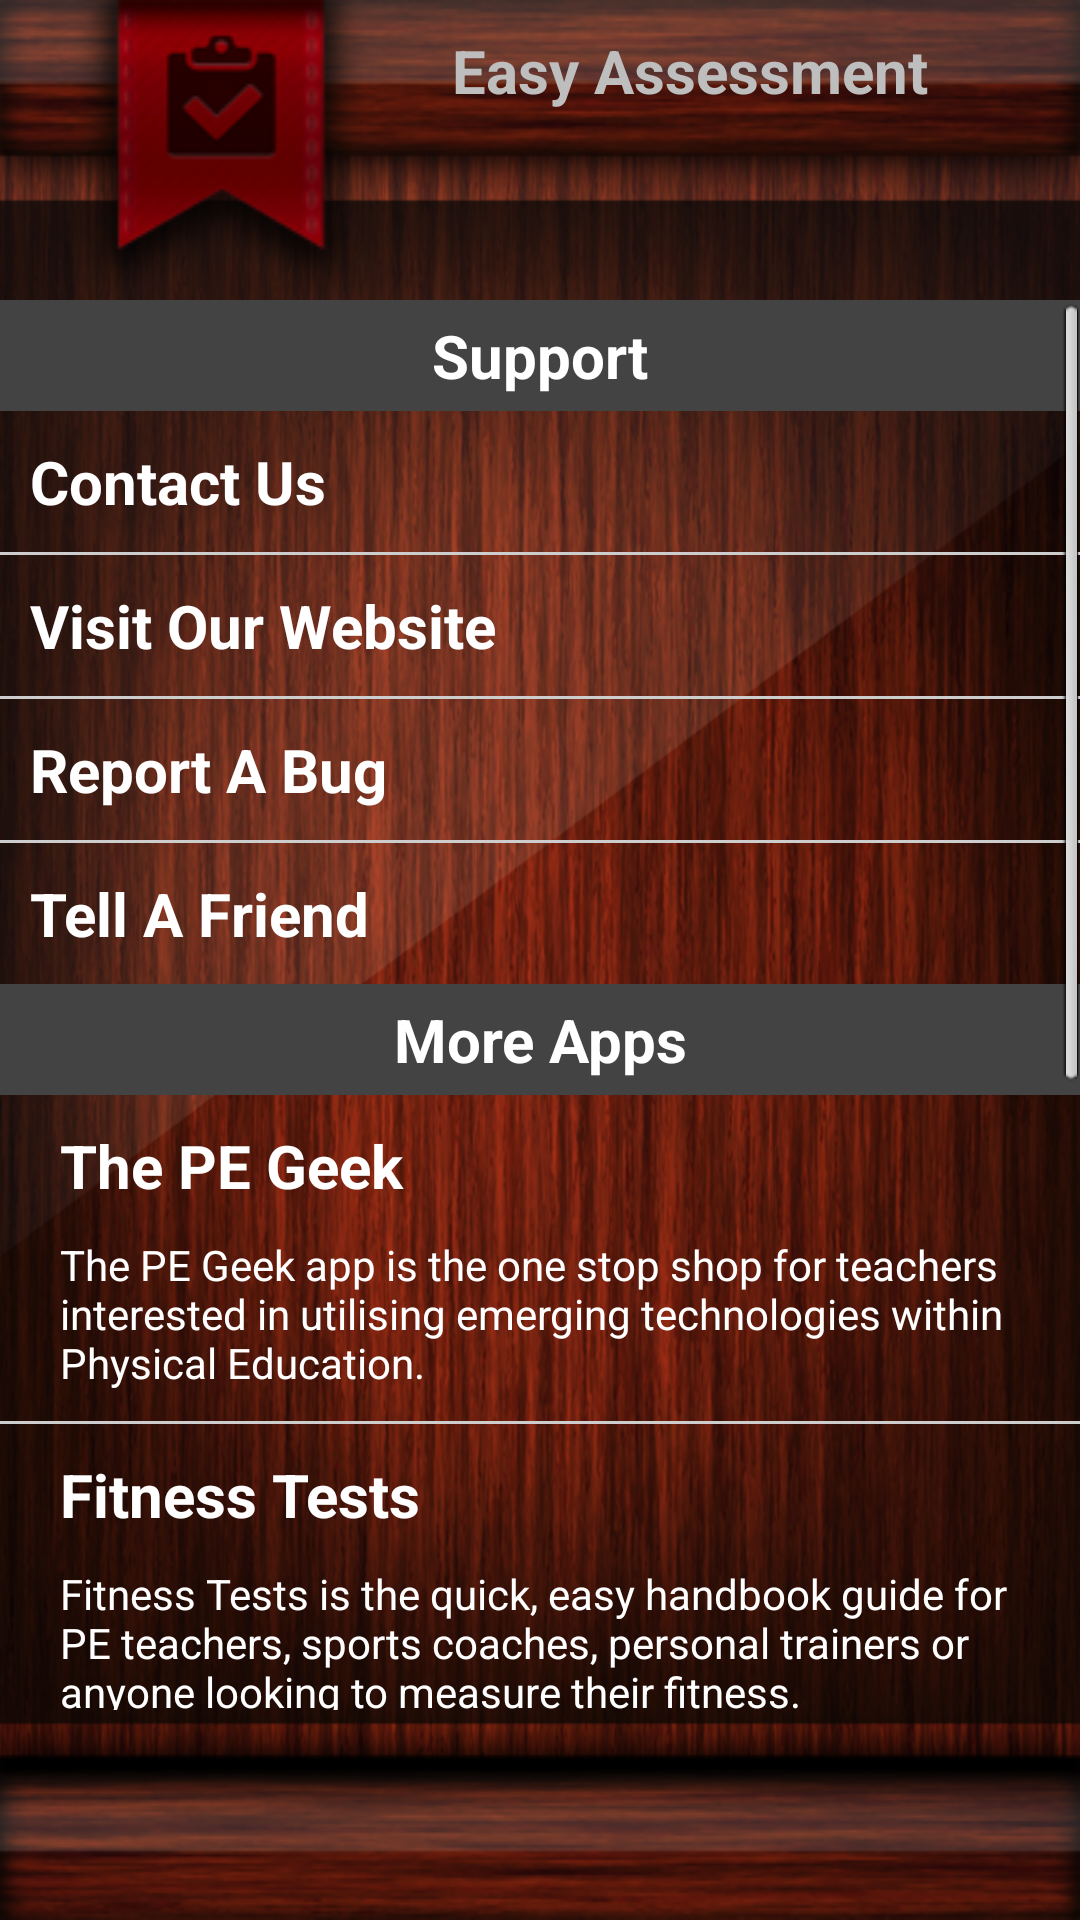

The Android layout XML behind this screen, and the referenced resources:
<!-- AndroidManifest.xml: application theme AppTheme -->
<!-- res/layout/info_screen.xml -->
<?xml version="1.0" encoding="utf-8"?>
<LinearLayout xmlns:android="http://schemas.android.com/apk/res/android"
    android:layout_width="match_parent"
    android:layout_height="match_parent"
    android:orientation="vertical"
    android:background="@drawable/background" >
    
    <include layout="@layout/titlebar" />
    
    <ScrollView 
        android:layout_width="match_parent"
        android:layout_height="0dp"
        android:layout_weight="1">
        
    <LinearLayout 
        android:layout_width="match_parent"
        android:layout_height="wrap_content"
        android:orientation="vertical">
    
    <TextView
        android:layout_width="match_parent"
        android:layout_height="wrap_content"
        android:padding="5dp"
        android:background="#434343"
        android:textSize="20sp"
        android:textStyle="bold"
        android:gravity="center"
        android:textColor="@android:color/white"
        android:text="@string/support" />
    
    <TextView
        android:id="@+id/contactUs"
        style="@style/AboutListItem"
        android:drawableLeft="@drawable/contact_us_icon"
        android:text="@string/contact_us" />
    <View style="@style/ListDivider" />
    
    <TextView
        android:id="@+id/visitWebsite"
        style="@style/AboutListItem"
        android:drawableLeft="@drawable/visit_site_icon"
        android:text="@string/visit_our_website" />
    <View style="@style/ListDivider" />
    
    
    
    <TextView
        android:id="@+id/reportBug"
        style="@style/AboutListItem"
        android:drawableLeft="@drawable/bug_icon"
        android:text="@string/report_a_bug" />
    <View style="@style/ListDivider" />
    
    <TextView
        android:id="@+id/tellFriend"
        style="@style/AboutListItem"
        android:drawableLeft="@drawable/contact_us_icon"
        android:text="@string/tell_a_friend" />
    
    
    
     <TextView
        android:layout_width="match_parent"
        android:layout_height="wrap_content"
        android:padding="5dp"
        android:background="#434343"
        android:textSize="20sp"
        android:textStyle="bold"
        android:gravity="center"
        android:textColor="@android:color/white"
        android:text="@string/more_apps" />
    
    <LinearLayout android:id="@+id/peGeek" style="@style/OtherAppWrapper" android:tag="@string/pe_geek_link">
        <ImageView style="@style/OtherAppImage" android:src="@drawable/pe_geek" />
        <LinearLayout style="@style/OtherAppInner">
            <TextView style="@style/OtherAppTitle" android:text="@string/pe_geek" />
            <TextView style="@style/OtherAppDescription" android:text="@string/pe_geek_desc" />
        </LinearLayout>
    </LinearLayout>
    <View style="@style/ListDivider" />
    
    <LinearLayout android:id="@+id/fitnessTests" style="@style/OtherAppWrapper" android:tag="@string/fitness_tests_link">
        <ImageView style="@style/OtherAppImage" android:src="@drawable/fitness_tests" />
        <LinearLayout style="@style/OtherAppInner">
            <TextView style="@style/OtherAppTitle" android:text="@string/fitness_tests" />
            <TextView style="@style/OtherAppDescription" android:text="@string/fitness_tests_desc" />
        </LinearLayout>
    </LinearLayout>
    <View style="@style/ListDivider" />
    
    <LinearLayout android:id="@+id/peGames" style="@style/OtherAppWrapper" android:tag="@string/pe_games_link">
        <ImageView style="@style/OtherAppImage" android:src="@drawable/pe_games" />
        <LinearLayout style="@style/OtherAppInner">
            <TextView style="@style/OtherAppTitle" android:text="@string/pe_games" />
            <TextView style="@style/OtherAppDescription" android:text="@string/pe_games_desc" />
        </LinearLayout>
    </LinearLayout>
    <View style="@style/ListDivider" />
    
    <LinearLayout android:id="@+id/sportsRules" style="@style/OtherAppWrapper" android:tag="@string/sports_rules_link">
        <ImageView style="@style/OtherAppImage" android:src="@drawable/sports_rules" />
        <LinearLayout style="@style/OtherAppInner">
            <TextView style="@style/OtherAppTitle" android:text="@string/sports_rules" />
            <TextView style="@style/OtherAppDescription" android:text="@string/sports_rules_desc" />
        </LinearLayout>
    </LinearLayout>
    <View style="@style/ListDivider" />
    
    <LinearLayout android:id="@+id/swimGames" style="@style/OtherAppWrapper" android:tag="@string/swim_games_link">
        <ImageView style="@style/OtherAppImage" android:src="@drawable/swim_games" />
        <LinearLayout style="@style/OtherAppInner">
            <TextView style="@style/OtherAppTitle" android:text="@string/swim_games" />
            <TextView style="@style/OtherAppDescription" android:text="@string/swim_games_desc" />
        </LinearLayout>
    </LinearLayout>
    
    </LinearLayout>
    </ScrollView>
    
     <include layout="@layout/bottombar" />

</LinearLayout>
<!-- res/layout/titlebar.xml (included above) -->
<?xml version="1.0" encoding="utf-8"?>
<LinearLayout xmlns:android="http://schemas.android.com/apk/res/android"
    android:id="@+id/titlebar"
    android:layout_width="match_parent"
    android:layout_height="wrap_content"
    android:paddingTop="10dp"
    android:gravity="center_horizontal"
    android:paddingLeft="100dp"
    android:background="@drawable/titlebar_bg">
    
    <TextView 
        android:id="@+id/title"
        android:layout_width="match_parent"
        android:layout_height="wrap_content"
        android:gravity="center"
        android:textStyle="bold"
        android:textSize="20sp"
        android:ellipsize="end"
        android:maxLines="1"
        android:text="@string/app_name" />

</LinearLayout>
<!-- res/layout/bottombar.xml (included above) -->
<?xml version="1.0" encoding="utf-8"?>
<LinearLayout xmlns:android="http://schemas.android.com/apk/res/android"
    android:layout_width="match_parent"
    android:layout_height="wrap_content"
    android:paddingLeft="5dp"
    android:paddingRight="5dp"
    android:paddingBottom="3dp"
    android:background="@drawable/bottombar_bg">
    
    <Button
        android:id="@+id/backBtn"
        android:layout_width="wrap_content"
        android:layout_height="wrap_content"
        android:layout_gravity="left|bottom"
        android:background="@drawable/btn_back"
        android:textColor="@android:color/white"
        android:textStyle="bold"
        android:visibility="invisible"
        android:text="@string/back" />
    
    <View style="@style/HorizontalFiller" />
    
    <Button
        android:id="@+id/addNewBtn"
        android:layout_width="wrap_content"
        android:layout_height="wrap_content"
        android:layout_gravity="center_horizontal|bottom"
        android:background="@drawable/btn_normal"
        android:textColor="@android:color/white"
        android:textStyle="bold"
        android:visibility="invisible"
        android:text="@string/add_new" />
    
    <View style="@style/HorizontalFiller" />
    
    <Button
        android:id="@+id/nextBtn"
        android:layout_width="wrap_content"
        android:layout_height="wrap_content"
        android:layout_gravity="right|bottom"
        android:background="@drawable/btn_next"
        android:textColor="@android:color/white"
        android:textStyle="bold"
        android:visibility="invisible"
        android:text="@string/next" />

</LinearLayout>
<!-- resources referenced by this layout -->
<resources>
  <string name="add_new">Add New</string>
  <string name="app_name">Easy Assessment</string>
  <string name="back">Back</string>
  <string name="contact_us">Contact Us</string>
  <string name="fitness_tests">Fitness Tests</string>
  <string name="fitness_tests_desc">Fitness Tests is the quick, easy handbook guide for PE teachers, sports coaches, personal trainers or anyone looking to measure their fitness.</string>
  <string name="fitness_tests_link">https://play.google.com/store/apps/details?id=com.thepegeekapps.fittest</string>
  <string name="more_apps">More Apps</string>
  <string name="next">Next</string>
  <string name="pe_games">PE Games</string>
  <string name="pe_games_desc">PE Games is the premier app for PE Teachers on the app store, containing over 100 games in a variety of categories.</string>
  <string name="pe_games_link">https://play.google.com/store/apps/details?id=com.pe.games</string>
  <string name="pe_geek">The PE Geek</string>
  <string name="pe_geek_desc">The PE Geek app is the one stop shop for teachers interested in utilising emerging technologies within Physical Education.</string>
  <string name="pe_geek_link">https://play.google.com/store/apps/details?id=com.thepegeek.android</string>
  <string name="rate_this_application">Rate This Application</string>
  <string name="report_a_bug">Report A Bug</string>
  <string name="sports_rules">Sports Rules</string>
  <string name="sports_rules_desc">Sports Rules is the perfect app for PE Teachers, Coaches, Athletes or anyone interested in swift easy reference of popular sports and their associated rules.</string>
  <string name="sports_rules_link">https://play.google.com/store/apps/details?id=com.sportsrules</string>
  <string name="support">Support</string>
  <string name="swim_games">SwimGames</string>
  <string name="swim_games_desc">SwimGames is a quick reference guide for a variety of games to play in the swimming pool. Teachers, Instructors and Parents can confidently and quickly look up fun games to play in their classes.</string>
  <string name="swim_games_link">https://play.google.com/store/apps/details?id=com.swimgames</string>
  <string name="tell_a_friend">Tell A Friend</string>
  <string name="visit_our_website">Visit Our Website</string>
  <string name="watch_video_tutorial">Watch Video Tutorial</string>
  <style name="HorizontalFiller">
          <item name="android:layout_width">0dp</item>
          <item name="android:layout_height">1dp</item>
          <item name="android:layout_weight">1</item>
      </style>
  <style name="ListDivider">
          <item name="android:layout_width">match_parent</item>
          <item name="android:layout_height">1dp</item>
          <item name="android:background">#cdcdcd</item>
      </style>
  <style name="OtherAppImage">
          <item name="android:layout_width">wrap_content</item>
          <item name="android:layout_height">wrap_content</item>
          <item name="android:layout_gravity">center_vertical</item>
      </style>
  <style name="OtherAppInner">
          <item name="android:layout_width">0dp</item>
          <item name="android:layout_height">wrap_content</item>
          <item name="android:layout_weight">1</item>
          <item name="android:orientation">vertical</item>
          <item name="android:paddingLeft">10dp</item>
      </style>
  <style name="OtherAppTitle">
          <item name="android:layout_width">match_parent</item>
          <item name="android:layout_height">wrap_content</item>
          <item name="android:textColor">#fff</item>
          <item name="android:textStyle">bold</item>
          <item name="android:textSize">20sp</item>
      </style>
  <style name="OtherAppWrapper">
          <item name="android:layout_width">match_parent</item>
          <item name="android:layout_height">wrap_content</item>
          <item name="android:padding">10dp</item>
          <item name="android:clickable">true</item>
      </style>
  <style name="AppTheme" parent="android:Theme.Black.NoTitleBar.Fullscreen" />
</resources>
